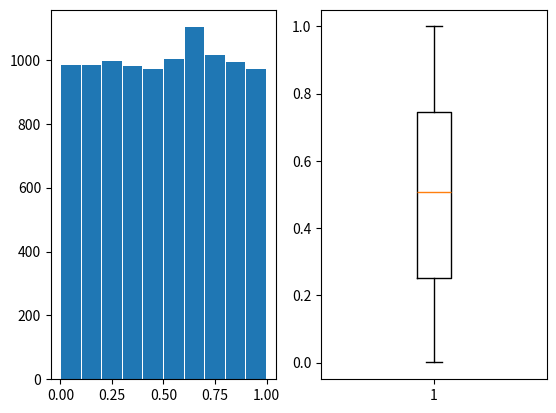

Write Python code to recreate this figure.
import random
import matplotlib.pyplot as plt

N = 10_000
nums = [random.random() for _ in range(N)]

fig, (ax1, ax2) = plt.subplots(1, 2)
ax1.hist(nums, bins=10, rwidth=0.95)
ax2.boxplot(nums)
plt.show()
